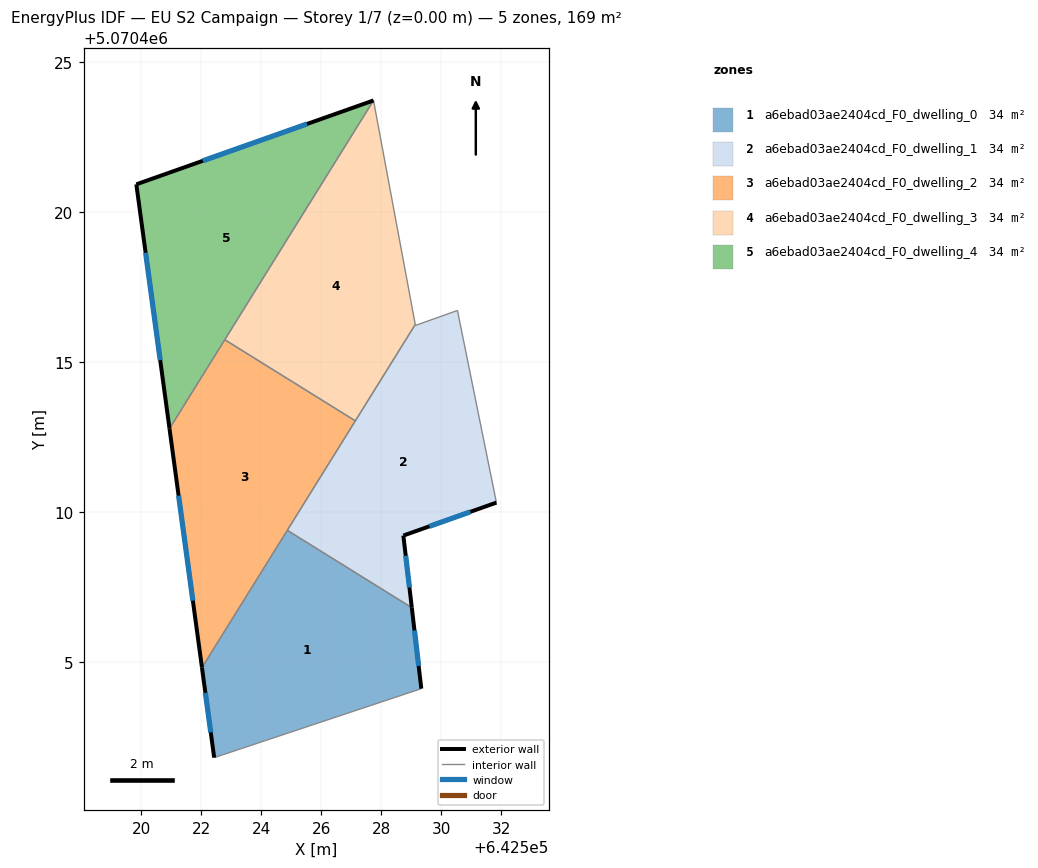
=== STOREY PLAN SPEC (per zone: floor XY polygon, exterior-wall plan segments, windows/doors) ===
zone 1: a6ebad03ae2404cd_F0_dwelling_0  (33.8 m²)
  floor: (642529.34, 5070404.12) (642529.02, 5070406.82) (642524.87, 5070409.40) (642522.03, 5070404.82) (642522.44, 5070401.82)
  exterior wall: (642522.44, 5070401.82) – (642522.03, 5070404.82)  [3.0 m]
    window: (642522.32, 5070402.66) – (642522.14, 5070403.98)  [1.8 m²]
  exterior wall: (642529.02, 5070406.82) – (642529.34, 5070404.12)  [2.7 m]
    window: (642529.11, 5070406.06) – (642529.25, 5070404.88)  [1.6 m²]
  interior walls: 3
zone 2: a6ebad03ae2404cd_F0_dwelling_1  (33.8 m²)
  floor: (642529.02, 5070406.82) (642528.74, 5070409.22) (642531.84, 5070410.32) (642530.55, 5070416.73) (642529.15, 5070416.23) (642529.14, 5070416.26) (642524.87, 5070409.40)
  exterior wall: (642531.84, 5070410.32) – (642528.74, 5070409.22)  [3.3 m]
    window: (642530.98, 5070410.02) – (642529.61, 5070409.53)  [1.9 m²]
  exterior wall: (642528.74, 5070409.22) – (642529.02, 5070406.82)  [2.4 m]
    window: (642528.82, 5070408.55) – (642528.94, 5070407.49)  [1.4 m²]
  interior walls: 6
zone 3: a6ebad03ae2404cd_F0_dwelling_2  (33.8 m²)
  floor: (642522.03, 5070404.82) (642527.14, 5070413.05) (642522.79, 5070415.75) (642520.94, 5070412.79)
  exterior wall: (642522.03, 5070404.82) – (642520.94, 5070412.79)  [8.0 m]
    window: (642521.72, 5070407.06) – (642521.25, 5070410.56)  [4.7 m²]
  interior walls: 4
zone 4: a6ebad03ae2404cd_F0_dwelling_3  (33.8 m²)
  floor: (642527.14, 5070413.05) (642529.14, 5070416.26) (642527.75, 5070423.73) (642522.79, 5070415.75)
  interior walls: 4
zone 5: a6ebad03ae2404cd_F0_dwelling_4  (33.8 m²)
  floor: (642520.94, 5070412.79) (642527.75, 5070423.73) (642519.84, 5070420.94)
  exterior wall: (642520.94, 5070412.79) – (642519.84, 5070420.94)  [8.2 m]
    window: (642520.64, 5070415.07) – (642520.15, 5070418.65)  [4.8 m²]
  exterior wall: (642519.84, 5070420.94) – (642527.75, 5070423.73)  [8.4 m]
    window: (642522.05, 5070421.72) – (642525.53, 5070422.95)  [4.9 m²]
  interior walls: 2

=== DERIVED (storey summary) ===
Building: EU S2 Campaign
Storey: 1 of 7  (floor level z = 0.00 m)
Storey gross floor area: 168.8 m²
Zones on this storey: 5
  - a6ebad03ae2404cd_F0_dwelling_0: floor 33.8 m²; exterior wall 5.7 m (17.2 m²); 2 window(s) 3.3 m²; WWR 19.3%
  - a6ebad03ae2404cd_F0_dwelling_1: floor 33.8 m²; exterior wall 5.7 m (17.1 m²); 2 window(s) 3.3 m²; WWR 19.3%
  - a6ebad03ae2404cd_F0_dwelling_2: floor 33.8 m²; exterior wall 8.0 m (24.1 m²); 1 window(s) 4.7 m²; WWR 19.3%
  - a6ebad03ae2404cd_F0_dwelling_3: floor 33.8 m²
  - a6ebad03ae2404cd_F0_dwelling_4: floor 33.8 m²; exterior wall 16.6 m (49.8 m²); 2 window(s) 9.6 m²; WWR 19.3%
Zone adjacency (shared interzone walls):
  - a6ebad03ae2404cd_F0_dwelling_0 ↔ a6ebad03ae2404cd_F0_dwelling_1
  - a6ebad03ae2404cd_F0_dwelling_0 ↔ a6ebad03ae2404cd_F0_dwelling_2
  - a6ebad03ae2404cd_F0_dwelling_1 ↔ a6ebad03ae2404cd_F0_dwelling_2
  - a6ebad03ae2404cd_F0_dwelling_1 ↔ a6ebad03ae2404cd_F0_dwelling_3
  - a6ebad03ae2404cd_F0_dwelling_2 ↔ a6ebad03ae2404cd_F0_dwelling_3
  - a6ebad03ae2404cd_F0_dwelling_2 ↔ a6ebad03ae2404cd_F0_dwelling_4
  - a6ebad03ae2404cd_F0_dwelling_3 ↔ a6ebad03ae2404cd_F0_dwelling_4